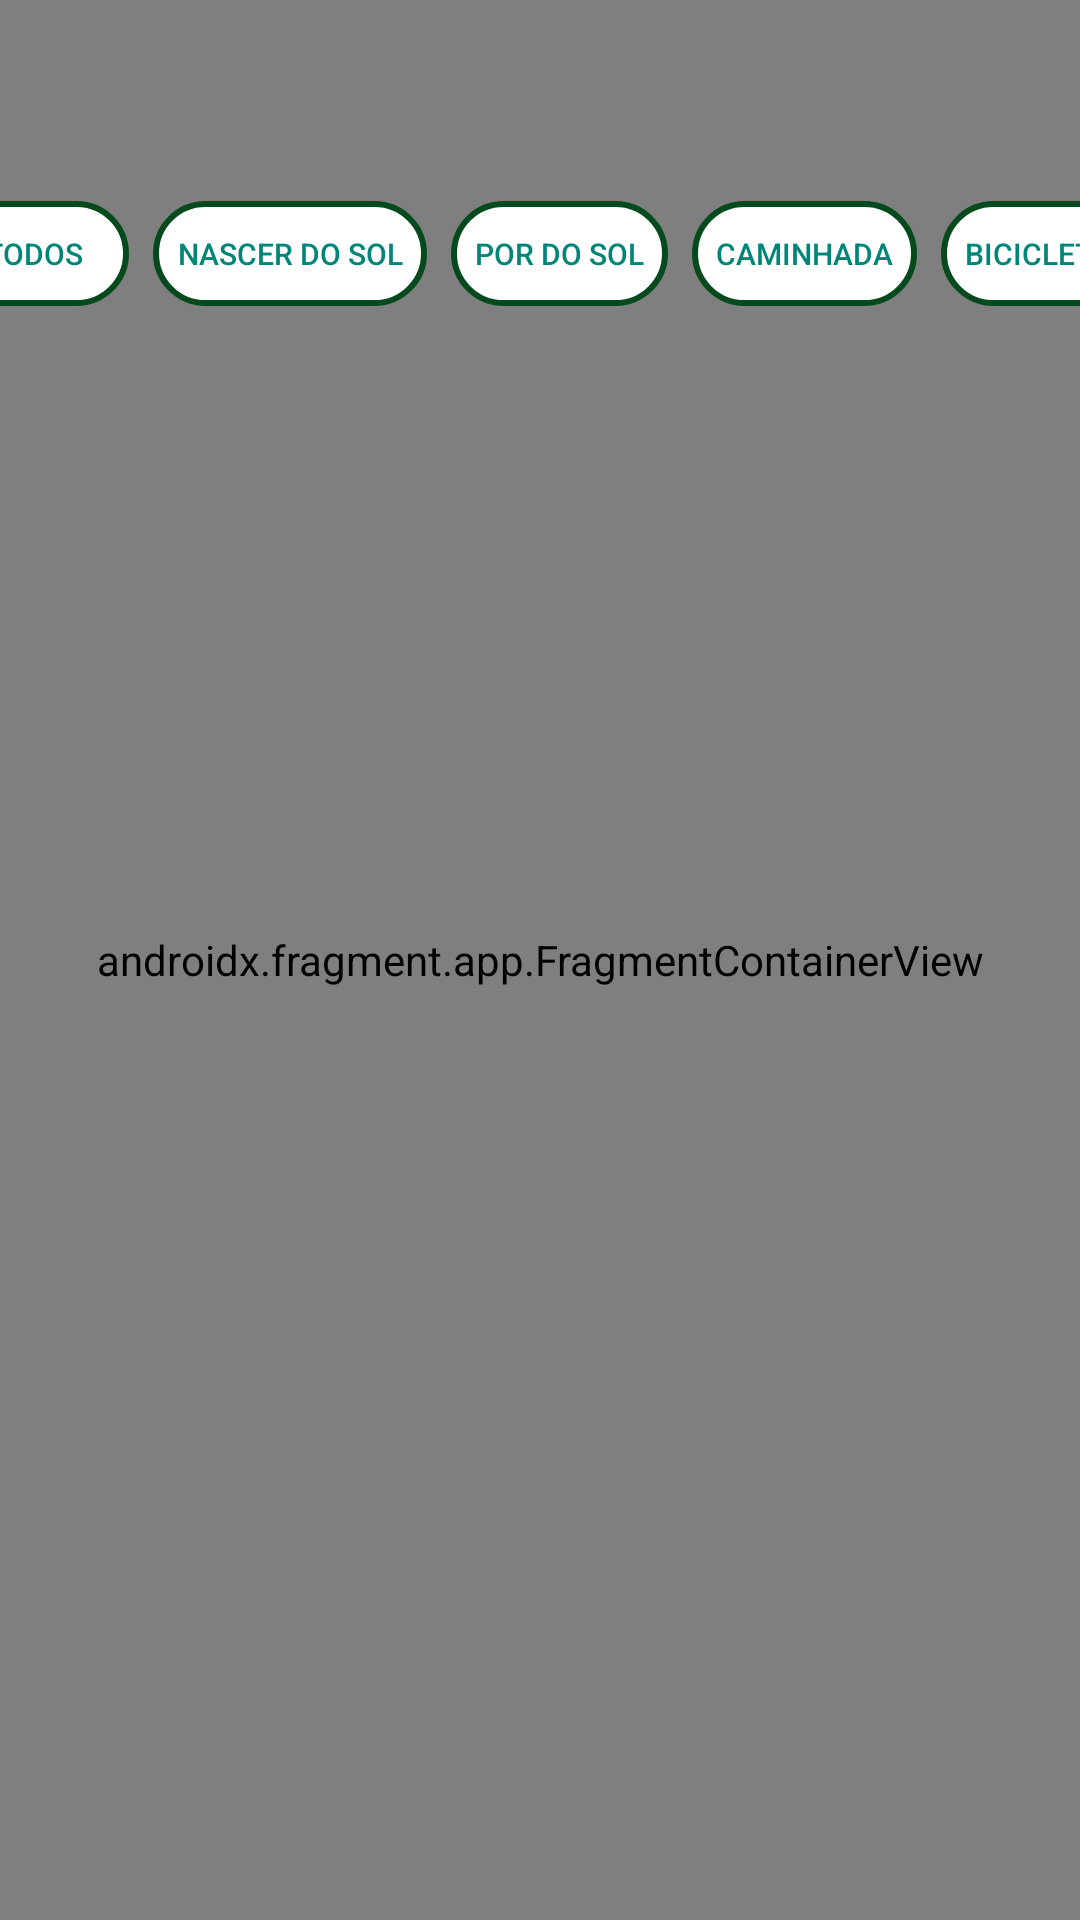

Write the Android layout XML for this screen, with the resource values it uses.
<!-- AndroidManifest.xml: application theme Theme.ReacherJ -->
<!-- res/layout/maps.xml -->
<?xml version="1.0" encoding="utf-8"?>
<androidx.constraintlayout.widget.ConstraintLayout
    xmlns:android="http://schemas.android.com/apk/res/android"
    xmlns:app="http://schemas.android.com/apk/res-auto"
    xmlns:tools="http://schemas.android.com/tools"
    android:layout_width="match_parent"
    android:layout_height="match_parent"
    tools:context=".MainActivity">


    <androidx.fragment.app.FragmentContainerView
        android:id="@+id/mapFragment"
        android:layout_width="match_parent"
        android:layout_height="match_parent"
        class="com.google.android.gms.maps.SupportMapFragment"
        app:layout_constraintBottom_toBottomOf="parent"
        app:layout_constraintTop_toTopOf="parent"
        app:layout_constraintEnd_toEndOf="parent"
        app:layout_constraintStart_toStartOf="parent"/>

    <HorizontalScrollView
        android:id="@+id/horizontalScrollView"
        android:layout_width="411dp"
        android:layout_height="47dp"
        android:background="@android:color/transparent"
        android:scrollbars="none"
        app:layout_constraintBottom_toBottomOf="@+id/mapFragment"
        app:layout_constraintEnd_toEndOf="parent"
        app:layout_constraintStart_toStartOf="parent"
        app:layout_constraintTop_toTopOf="@+id/mapFragment"
        app:layout_constraintVertical_bias="0.106">

        <LinearLayout
            android:layout_width="wrap_content"
            android:layout_height="wrap_content"
            android:orientation="horizontal">

            
            <Button
                android:id="@+id/textItem1"
                style="?android:attr/buttonBarButtonStyle"
                android:layout_width="wrap_content"
                android:layout_height="35dp"
                android:layout_margin="4dp"
                android:background="@drawable/rounded_button_maps"
                android:padding="8dp"
                android:text="@string/todos"
                android:textSize="10sp"
                tools:ignore="SmallSp,TouchTargetSizeCheck" />

            <Button
                android:id="@+id/textItem12"
                style="?android:attr/buttonBarButtonStyle"
                android:layout_width="wrap_content"
                android:layout_height="35dp"
                android:layout_margin="4dp"
                android:background="@drawable/rounded_button_maps"
                android:padding="8dp"
                android:text="@string/nascer_do_sol"
                android:textSize="10sp"
                tools:ignore="SmallSp,TouchTargetSizeCheck" />

            
            <Button
                android:id="@+id/textItem2"
                style="?android:attr/buttonBarButtonStyle"
                android:layout_width="wrap_content"
                android:layout_height="35dp"
                android:layout_margin="4dp"
                android:background="@drawable/rounded_button_maps"
                android:padding="8dp"
                android:text="@string/por_do_sol"
                android:textSize="10sp"
                tools:ignore="SmallSp,TouchTargetSizeCheck" />

            
            <Button
                android:id="@+id/textItem3"
                style="?android:attr/buttonBarButtonStyle"
                android:layout_width="wrap_content"
                android:layout_height="35dp"
                android:layout_margin="4dp"
                android:background="@drawable/rounded_button_maps"
                android:padding="8dp"
                android:text="@string/caminhada"
                android:textSize="10sp"
                tools:ignore="SmallSp,TouchTargetSizeCheck" />

            <Button
                android:id="@+id/textItem4"
                style="?android:attr/buttonBarButtonStyle"
                android:layout_width="wrap_content"
                android:layout_height="35dp"
                android:layout_margin="4dp"
                android:background="@drawable/rounded_button_maps"
                android:padding="8dp"
                android:text="@string/bicicleta"
                android:textSize="10sp"
                tools:ignore="SmallSp,TouchTargetSizeCheck" />

            <Button
                android:id="@+id/textItem5"
                style="?android:attr/buttonBarButtonStyle"
                android:layout_width="wrap_content"
                android:layout_height="35dp"
                android:layout_margin="4dp"
                android:background="@drawable/rounded_button_maps"
                android:padding="8dp"
                android:text="@string/corrida"
                android:textSize="10sp"
                tools:ignore="SmallSp,TouchTargetSizeCheck" />

            <Button
                android:id="@+id/textItem6"
                style="?android:attr/buttonBarButtonStyle"
                android:layout_width="wrap_content"
                android:layout_height="35dp"
                android:layout_margin="4dp"
                android:background="@drawable/rounded_button_maps"
                android:padding="8dp"
                android:text="@string/trilha"
                android:textSize="10sp"
                tools:ignore="SmallSp" />

        </LinearLayout>
    </HorizontalScrollView>

    <Button
        android:id="@+id/buttonLoginBack"
        android:layout_width="48dp"
        android:layout_height="48dp"
        android:background="@drawable/button_background"
        android:contentDescription="@string/botao_para_voltar_na_tela_anterior"
        android:drawableStart="@drawable/arrow_back"
        android:drawablePadding="8dp"
        android:gravity="center_vertical|center_horizontal"
        android:onClick="onBackButtonClick"
        android:padding="9dp"
        app:layout_constraintBottom_toBottomOf="parent"
        app:layout_constraintEnd_toEndOf="parent"
        app:layout_constraintHorizontal_bias="0.044"
        app:layout_constraintStart_toStartOf="parent"
        app:layout_constraintTop_toTopOf="parent"
        app:layout_constraintVertical_bias="0.023"
        tools:ignore="MissingConstraints,OnClick,UsingOnClickInXml" />


</androidx.constraintlayout.widget.ConstraintLayout>
<!-- resources referenced by this layout -->
<resources>
  <!-- drawable button_background (drawable) -->
  <?xml version="1.0" encoding="utf-8"?>
  <shape xmlns:android="http://schemas.android.com/apk/res/android"
      android:shape="oval">
      <solid android:color="#00000000" /> 
  </shape>
  <!-- drawable rounded_button_maps (drawable) -->
  <?xml version="1.0" encoding="utf-8"?>
  <shape xmlns:android="http://schemas.android.com/apk/res/android"
      android:shape="rectangle">
  
      <stroke
          android:width="2dp"
      android:color="@color/verde_escuro" />
  
      <corners android:radius="20dp" />
  
      <solid android:color="@android:color/white" />
  
  </shape>
  <string name="bicicleta">Bicicleta</string>
  <string name="botao_para_voltar_na_tela_anterior">Botao para voltar na tela anterior</string>
  <string name="caminhada">Caminhada</string>
  <string name="corrida">Corrida</string>
  <string name="nascer_do_sol">Nascer do Sol</string>
  <string name="por_do_sol">Por do Sol</string>
  <string name="todos">Todos</string>
  <string name="trilha">Trilha</string>
  <style name="Theme.ReacherJ" parent="Theme.AppCompat.Light.NoActionBar">
          <item name="android:windowFullscreen">true</item>
      </style>
  <color name="verde_escuro">#054A1C</color>
</resources>
